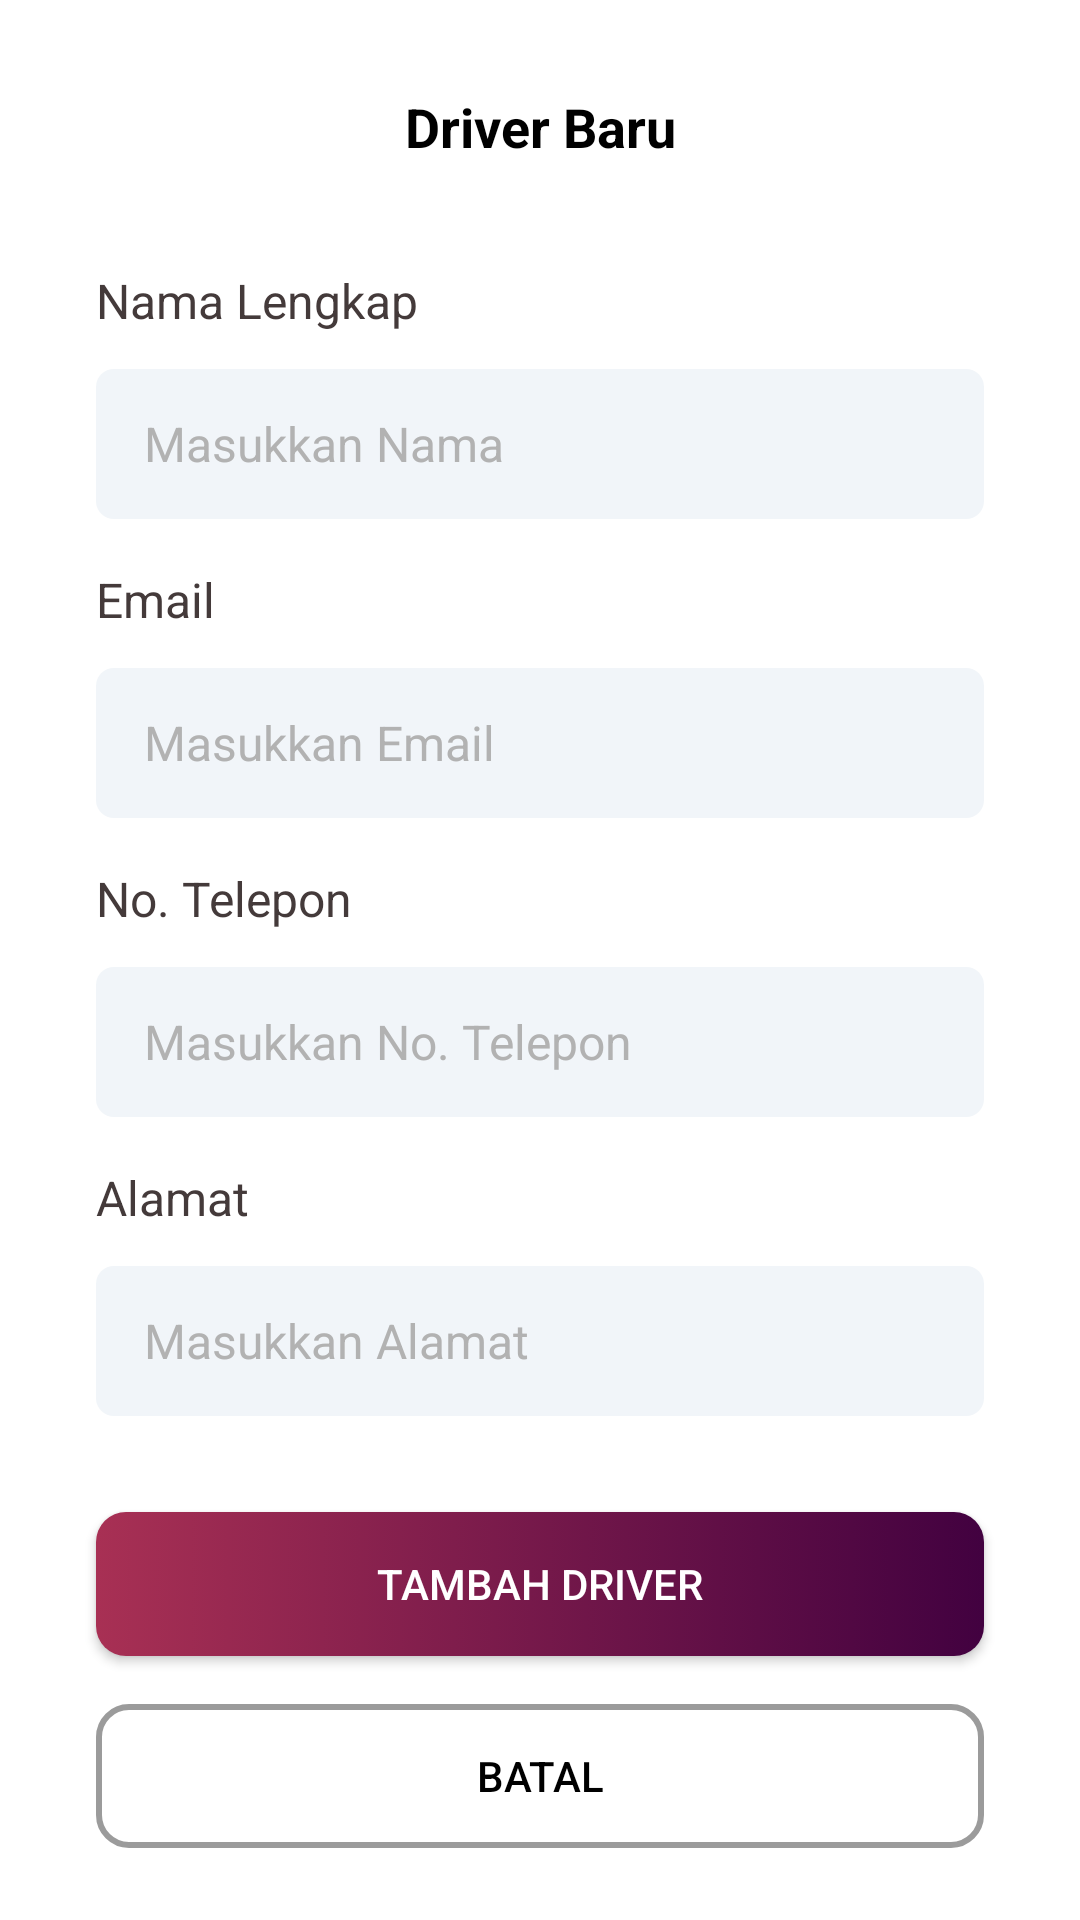

Reconstruct the res/layout file that produces this screen, plus the resources it refers to.
<!-- AndroidManifest.xml: application theme Theme.IceRanger -->
<!-- res/layout/activity_tambah_driver.xml -->
<?xml version="1.0" encoding="utf-8"?>
<androidx.constraintlayout.widget.ConstraintLayout xmlns:android="http://schemas.android.com/apk/res/android"
    xmlns:app="http://schemas.android.com/apk/res-auto"
    xmlns:tools="http://schemas.android.com/tools"
    android:layout_width="match_parent"
    android:layout_height="match_parent"
    tools:context=".TambahDriver"
    android:background="#FFFFFF">
    <ScrollView
        android:layout_width="match_parent"
        android:layout_height="match_parent">
        <LinearLayout
            android:layout_width="match_parent"
            android:layout_height="match_parent"
            android:orientation="vertical">
            <TextView
                android:layout_width="match_parent"
                android:layout_height="wrap_content"
                android:text="Driver Baru"
                android:textSize="18sp"
                android:textStyle="bold"
                android:gravity="center"
                android:layout_marginTop="30dp"
                android:textColor="@color/black"/>
            <TextView
                android:layout_width="match_parent"
                android:layout_height="wrap_content"
                android:text="Nama Lengkap"
                android:textSize="16sp"
                android:layout_marginTop="35dp"
                android:layout_marginStart="32dp"
                android:layout_marginEnd="32dp"
                android:textColor="#443A3A"/>
            <EditText
                android:id="@+id/nama_addDriver"
                android:layout_width="match_parent"
                android:layout_height="50dp"
                android:layout_marginStart="32dp"
                android:layout_marginEnd="32dp"
                android:layout_marginTop="12dp"
                android:background="@drawable/grey_edittext"
                android:paddingStart="16dp"
                android:paddingEnd="16dp"
                android:textColor="@color/black"
                android:textColorHint="#B2B2B2"
                android:textSize="16sp"
                android:hint="Masukkan Nama"
                android:ems="10"
                android:inputType="text"
                android:text="" />
            <TextView
                android:layout_width="match_parent"
                android:layout_height="wrap_content"
                android:layout_marginStart="32dp"
                android:layout_marginTop="16dp"
                android:layout_marginEnd="32dp"
                android:text="Email"
                android:textColor="#443A3A"
                android:textSize="16sp" />
            <EditText
                android:id="@+id/email_addDriver"
                android:layout_width="match_parent"
                android:layout_height="50dp"
                android:layout_marginStart="32dp"
                android:layout_marginEnd="32dp"
                android:layout_marginTop="12dp"
                android:background="@drawable/grey_edittext"
                android:paddingStart="16dp"
                android:paddingEnd="16dp"
                android:textColor="@color/black"
                android:textColorHint="#B2B2B2"
                android:textSize="16sp"
                android:hint="Masukkan Email"
                android:ems="10"
                android:inputType="textEmailAddress"
                android:text="" />
            <TextView
                android:layout_width="match_parent"
                android:layout_height="wrap_content"
                android:text="No. Telepon"
                android:textSize="16sp"
                android:layout_marginTop="16dp"
                android:layout_marginStart="32dp"
                android:layout_marginEnd="32dp"
                android:textColor="#443A3A"/>
            <EditText
                android:id="@+id/tel_addDriver"
                android:layout_width="match_parent"
                android:layout_height="50dp"
                android:layout_marginStart="32dp"
                android:layout_marginEnd="32dp"
                android:layout_marginTop="12dp"
                android:background="@drawable/grey_edittext"
                android:paddingStart="16dp"
                android:paddingEnd="16dp"
                android:textColor="@color/black"
                android:textColorHint="#B2B2B2"
                android:textSize="16sp"
                android:hint="Masukkan No. Telepon"
                android:ems="10"
                android:inputType="phone"
                android:text="" />
            <TextView
                android:layout_width="match_parent"
                android:layout_height="wrap_content"
                android:text="Alamat"
                android:textSize="16sp"
                android:layout_marginTop="16dp"
                android:layout_marginStart="32dp"
                android:layout_marginEnd="32dp"
                android:textColor="#443A3A"/>
            <EditText
                android:id="@+id/alamat_addDriver"
                android:layout_width="match_parent"
                android:layout_height="50dp"
                android:layout_marginStart="32dp"
                android:layout_marginEnd="32dp"
                android:layout_marginTop="12dp"
                android:background="@drawable/grey_edittext"
                android:paddingStart="16dp"
                android:paddingEnd="16dp"
                android:textColor="@color/black"
                android:textColorHint="#B2B2B2"
                android:textSize="16sp"
                android:hint="Masukkan Alamat"
                android:ems="10"
                android:inputType="text"
                android:text="" />
            <Button
                android:id="@+id/btn_tambahDriver"
                android:layout_width="match_parent"
                android:layout_height="wrap_content"
                android:layout_marginStart="32dp"
                android:layout_marginEnd="32dp"
                android:layout_marginTop="32dp"
                android:text="Tambah Driver"
                android:textColor="@color/white"
                android:background="@drawable/button_gradasi"/>
            <Button
                android:id="@+id/btn_batal_addDriver"
                android:layout_width="match_parent"
                android:layout_height="wrap_content"
                android:layout_marginStart="32dp"
                android:layout_marginEnd="32dp"
                android:layout_marginTop="16dp"
                android:layout_marginBottom="16dp"
                android:text="Batal"
                android:textColor="@color/black"
                android:background="@drawable/btn_batal"/>
        </LinearLayout>
    </ScrollView>
</androidx.constraintlayout.widget.ConstraintLayout>
<!-- resources referenced by this layout -->
<resources>
  <!-- drawable btn_batal (drawable) -->
  <?xml version="1.0" encoding="utf-8"?>
  <selector xmlns:android="http://schemas.android.com/apk/res/android">
  <item>
      <shape android:shape="rectangle">
          <corners android:radius="10dp"/>
          <stroke android:color="#9B9B9B" android:width="2dp"/>
      </shape>
  </item>
  </selector>
  <!-- drawable button_gradasi (drawable) -->
  <?xml version="1.0" encoding="utf-8"?>
  <selector xmlns:android="http://schemas.android.com/apk/res/android">
      <item>
          <shape android:shape="rectangle">
              <gradient android:startColor="#420140" android:endColor="#A83054" android:angle="180"/>
              <corners android:radius="10dp"/>
          </shape>
      </item>
  </selector>
  <!-- drawable grey_edittext (drawable) -->
  <?xml version="1.0" encoding="utf-8"?>
  <selector xmlns:android="http://schemas.android.com/apk/res/android">
      <item>
          <shape android:shape="rectangle">
              <solid android:color="#F1F5F9"/>
              <corners android:radius="6dp"/>
          </shape>
      </item>
  </selector>
  <style name="Theme.IceRanger" parent="Base.Theme.IceRanger" />
  <style name="Base.Theme.IceRanger" parent="Theme.AppCompat.Light.NoActionBar">
          
          
      </style>
  <!-- not gathered from this repository: default colours our renderer supplied (Android Studio template values) -->
  <color name="black">#FF000000</color>
  <color name="white">#FFFFFFFF</color>
</resources>
